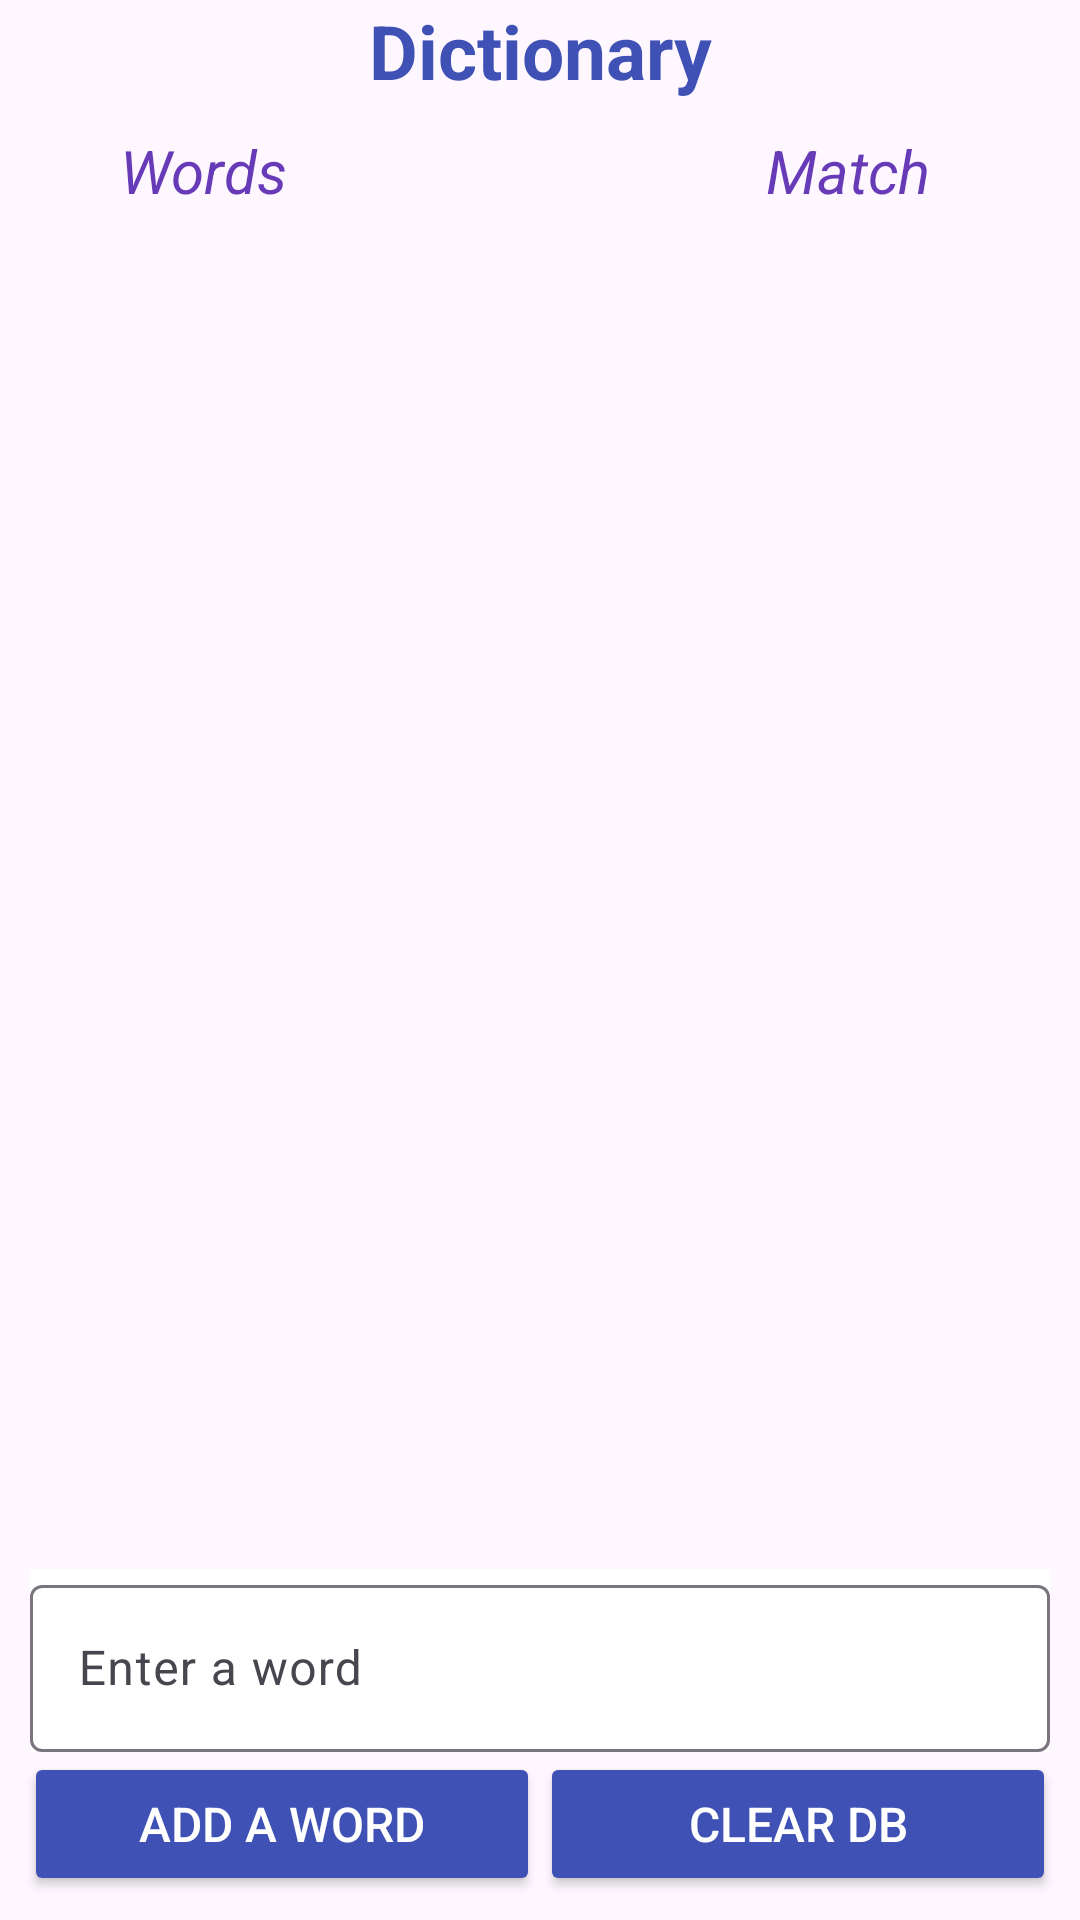

Reconstruct the res/layout file that produces this screen, plus the resources it refers to.
<!-- AndroidManifest.xml: application theme Theme.My_Android_Dev_HW_15 -->
<!-- res/layout/fragment_main.xml -->
<?xml version="1.0" encoding="utf-8"?>
<androidx.constraintlayout.widget.ConstraintLayout xmlns:android="http://schemas.android.com/apk/res/android"
    xmlns:app="http://schemas.android.com/apk/res-auto"
    xmlns:tools="http://schemas.android.com/tools"
    android:layout_width="match_parent"
    android:layout_height="match_parent"
    tools:context=".ui.MainFragment">

    <TextView
        android:id="@+id/titleApp"
        android:layout_width="wrap_content"
        android:layout_height="wrap_content"
        android:text="@string/title_app"
        android:textColor="@color/blue"
        android:textStyle="bold"
        android:paddingTop="30dp"
        android:textSize="25sp"
        app:layout_constraintBottom_toTopOf="@+id/linear_header"
        app:layout_constraintEnd_toEndOf="parent"
        app:layout_constraintStart_toStartOf="parent"
        app:layout_constraintTop_toTopOf="parent" />

    <LinearLayout
        android:id="@+id/linear_header"
        android:layout_width="match_parent"
        android:layout_height="wrap_content"
        android:layout_margin="10dp"
        android:orientation="horizontal"
        android:paddingLeft="30dp"
        android:paddingRight="30dp"
        app:layout_constraintBottom_toTopOf="@+id/linear_text"
        app:layout_constraintEnd_toEndOf="parent"
        app:layout_constraintStart_toStartOf="parent"
        app:layout_constraintTop_toBottomOf="@id/titleApp">

        <TextView
            android:id="@+id/title_word"
            android:layout_width="0dp"
            android:layout_height="30dp"
            android:layout_weight="1"
            android:textColor="@color/dark_blue"
            android:text="@string/word_list"
            android:textStyle="italic"
            android:textSize="20sp" />

        <TextView
            android:id="@+id/title_matches"
            android:layout_width="0dp"
            android:layout_height="30dp"
            android:layout_weight="0.3"
            android:textColor="@color/dark_blue"
            android:text="@string/matches_count"
            android:textStyle="italic"
            android:textSize="20sp" />

    </LinearLayout>

    <LinearLayout
        android:id="@+id/linear_text"
        android:layout_width="match_parent"
        android:layout_height="450dp"
        android:layout_margin="10dp"
        android:orientation="horizontal"
        android:paddingLeft="20dp"
        android:paddingRight="20dp"
        app:layout_constraintTop_toBottomOf="@id/linear_header"
        app:layout_constraintBottom_toTopOf="@+id/text_input"
        app:layout_constraintEnd_toEndOf="parent" >

        <TextView
            android:id="@+id/word_list"
            android:layout_width="0dp"
            android:layout_height="match_parent"
            android:layout_weight="1"
            android:textSize="15sp" />

        <TextView
            android:id="@+id/matches_list"
            android:layout_width="0dp"
            android:layout_height="match_parent"
            android:layout_weight="0.3"
            android:textSize="15sp" />

    </LinearLayout>

    <com.google.android.material.textfield.TextInputLayout
        android:id="@+id/text_input"
        style="@style/Widget.Material3.TextInputLayout.OutlinedBox"
        app:layout_constraintWidth_max="400dp"
        android:layout_width="match_parent"
        android:layout_height="wrap_content"
        android:layout_marginLeft="10dp"
        android:layout_marginRight="10dp"
        android:hint="@string/input_word"
        android:background="@color/white"
        app:endIconDrawable="@drawable/cancel"
        app:endIconMode="clear_text"
        app:layout_constraintBottom_toTopOf="@+id/linear_buttons"
        app:layout_constraintEnd_toEndOf="parent"
        app:layout_constraintStart_toStartOf="parent">

        <com.google.android.material.textfield.TextInputEditText
            android:id="@+id/word_input_edit"
            android:inputType="text"
            android:layout_width="match_parent"
            android:layout_height="wrap_content"
            android:singleLine="true"
            />
    </com.google.android.material.textfield.TextInputLayout>

    <LinearLayout
        android:id="@+id/linear_buttons"
        android:layout_width="match_parent"
        android:layout_height="wrap_content"
        android:layout_margin="8dp"
        android:orientation="horizontal"
        app:layout_constraintWidth_max="400dp"
        app:layout_constraintBottom_toBottomOf="parent"
        app:layout_constraintEnd_toEndOf="parent"
        app:layout_constraintStart_toStartOf="parent">

        <androidx.appcompat.widget.AppCompatButton
            android:id="@+id/add_word_button"
            android:layout_width="40dp"
            android:layout_height="wrap_content"
            android:layout_weight="1"
            app:backgroundTint="@color/blue"
            android:textColor="@color/white"
            android:text="@string/add"
            android:textSize="16sp" />

        <androidx.appcompat.widget.AppCompatButton
            android:id="@+id/clear_db_button"
            android:layout_width="40dp"
            android:layout_height="wrap_content"
            android:layout_weight="1"
            app:backgroundTint="@color/blue"
            android:textColor="@color/white"
            android:text="@string/clear"
            android:textSize="16sp" />
    </LinearLayout>

</androidx.constraintlayout.widget.ConstraintLayout>
<!-- resources referenced by this layout -->
<resources>
  <color name="blue">#3F51B5</color>
  <color name="dark_blue">#673AB7</color>
  <color name="white">#FFFFFFFF</color>
  <string name="add">Add a word</string>
  <string name="clear">Clear DB</string>
  <string name="input_word">Enter a word</string>
  <string name="matches_count">Matches</string>
  <string name="title_app">Dictionary</string>
  <string name="word_list">Words</string>
  <style name="Theme.My_Android_Dev_HW_15" parent="Base.Theme.My_Android_Dev_HW_15" />
  <style name="Base.Theme.My_Android_Dev_HW_15" parent="Theme.Material3.DayNight.NoActionBar">
          
          
      </style>
</resources>
